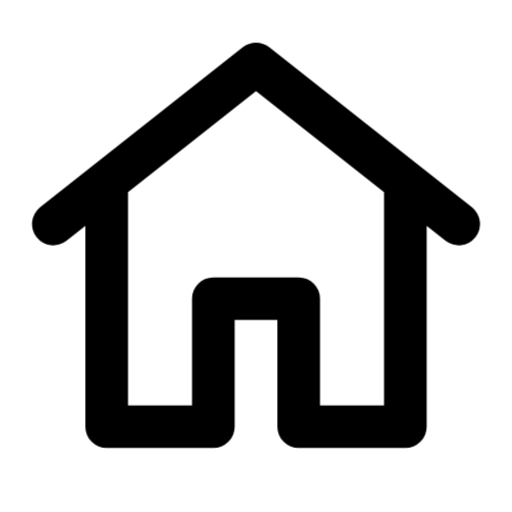
t = 0.00 s
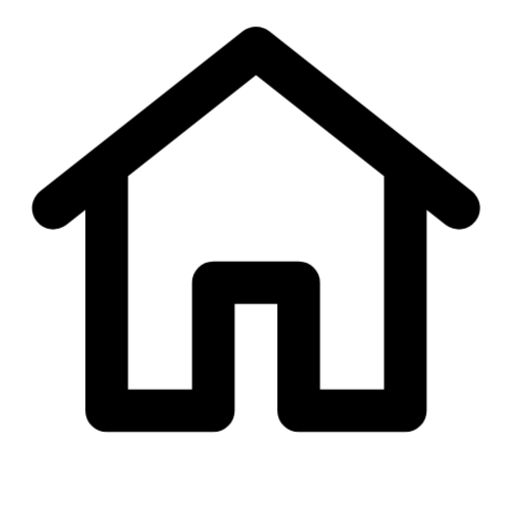
t = 0.42 s
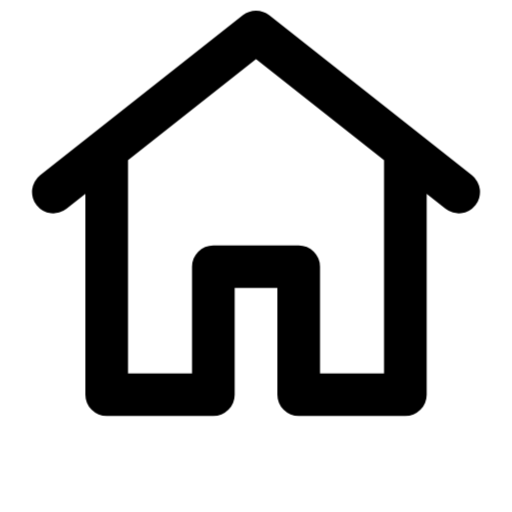
t = 0.84 s
t = 1.33 s: frame unchanged from t = 0.42 s, image omitted
t = 1.82 s: frame unchanged from t = 0.00 s, image omitted
t = 2.31 s: frame unchanged from t = 0.00 s, image omitted

The animated SVG that drew these frames (rendered in a browser with its animation timeline set to each time). Animation: 1 CSS @keyframes rule; one cycle of 2.80 s, repeats indefinitely.

<svg xmlns="http://www.w3.org/2000/svg" width="24" height="24" fill="none" stroke="currentColor" stroke-linecap="round" stroke-linejoin="round" stroke-width="2" viewBox="0 0 24 24">
    <style>
        @keyframes ira-home {
            0%, 65%, 100% { transform: none; }
            30% { transform: translateY(-1.5px); }
        }
        @media (prefers-reduced-motion: no-preference) {
            [data-ira-motion="home"] {
                transform-origin: 12px 12px;
                animation: ira-home 2.8s ease-in-out infinite;
            }
        }
    </style>
    <g data-ira-motion="home">
        <path d="M2.5 10.5 12 3l9.5 7.5M5 9v11h5v-6h4v6h5V9"/>
    </g>
</svg>
